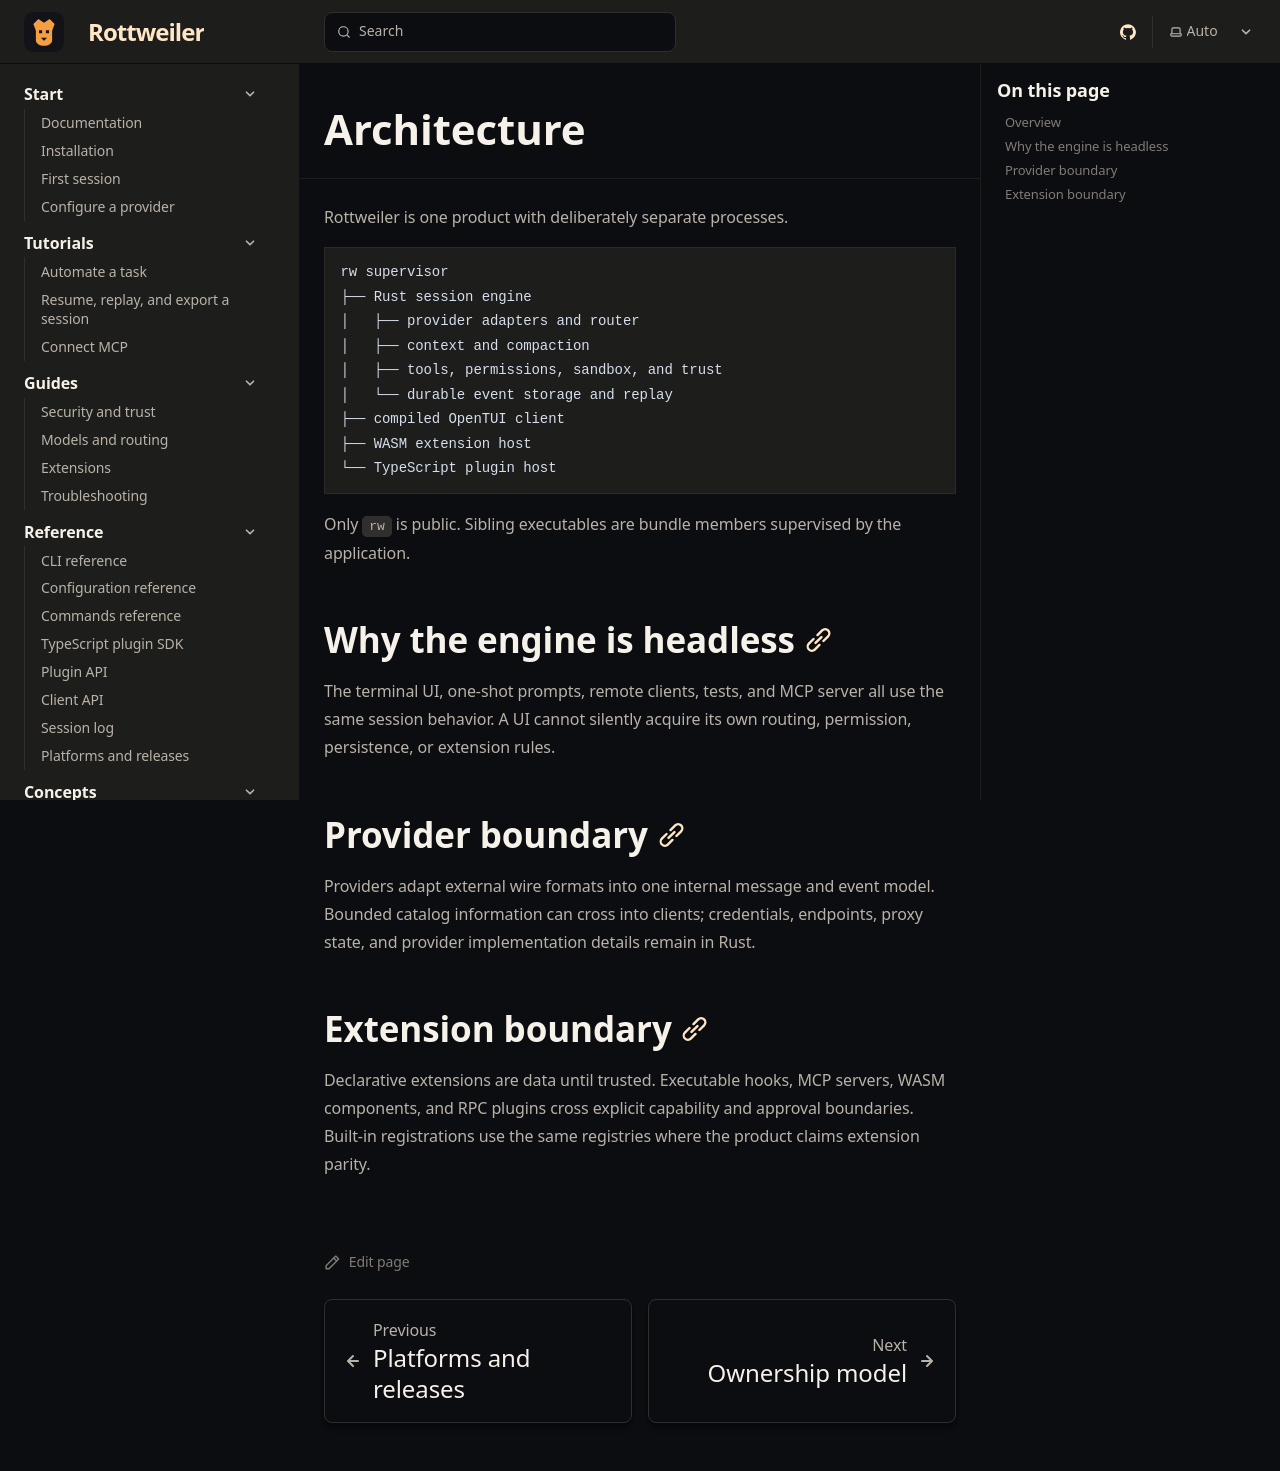

repository: Boredphilosopher96/Rottweiler · page: docs/concepts/architecture/index.html · generator: sphinx

---
title: Architecture
description: How the Rust engine, supervised clients, providers, tools, storage, and extension hosts form one Rottweiler application.
sidebar:
  order: 1
---

Rottweiler is one product with deliberately separate processes.

```text
rw supervisor
├── Rust session engine
│   ├── provider adapters and router
│   ├── context and compaction
│   ├── tools, permissions, sandbox, and trust
│   └── durable event storage and replay
├── compiled OpenTUI client
├── WASM extension host
└── TypeScript plugin host
```

Only `rw` is public. Sibling executables are bundle members supervised by the
application.

## Why the engine is headless

The terminal UI, one-shot prompts, remote clients, tests, and MCP server all use
the same session behavior. A UI cannot silently acquire its own routing,
permission, persistence, or extension rules.

## Provider boundary

Providers adapt external wire formats into one internal message and event
model. Bounded catalog information can cross into clients; credentials,
endpoints, proxy state, and provider implementation details remain in Rust.

## Extension boundary

Declarative extensions are data until trusted. Executable hooks, MCP servers,
WASM components, and RPC plugins cross explicit capability and approval
boundaries. Built-in registrations use the same registries where the product
claims extension parity.
